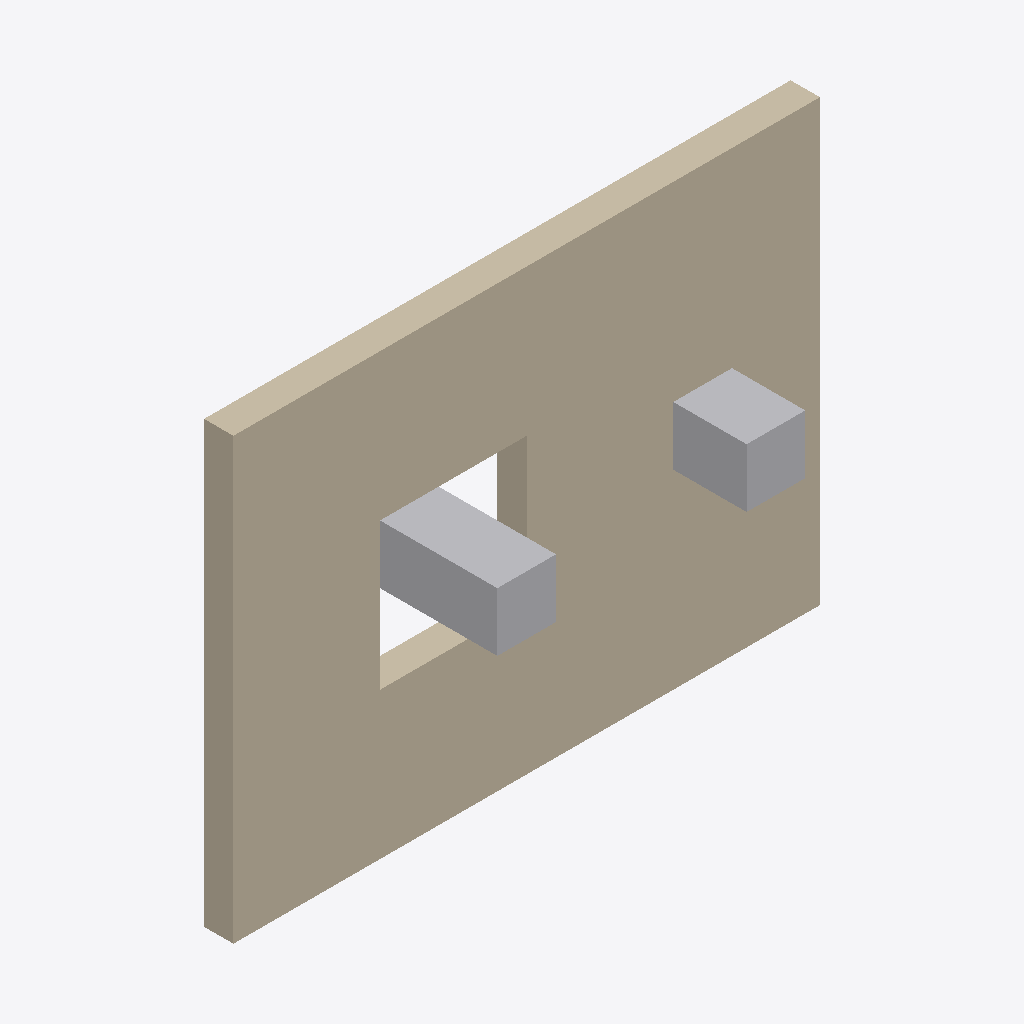
Isometric view of an IFC building model (IFC-SPF (STEP), schema IFC4, length unit metre), seen from the south-west, elements coloured by IFC class: 2 other elements (light grey), 1 wall (beige).
Extent 4.0 m × 1.2 m × 3.0 m (x, y, z). Elements (3): 2 IfcDuctSegment, 1 IfcWall.

HEADER;
FILE_DESCRIPTION(('Clash Tester fixture: one wall with one opening, two ducts (SPEC 13f)'),'2;1');
FILE_NAME('opening-cut.ifc','2026-10-31T00:00:00',('Clash Tester'),(''),'hand-written','','');
FILE_SCHEMA(('IFC4'));
ENDSEC;
DATA;
#6=IFCPROJECT('0PRJ000000000000000001',$,'Opening cut fixture',$,$,$,$,(#5),#2);
#16=IFCWALL('0WAL000000000000000001',$,'Wall',$,$,#7,#15,$,.STANDARD.);
#38=IFCDUCTSEGMENT('0DCT000000000000THROUGH',$,'Duct through opening',$,$,#7,#37,$,.RIGIDSEGMENT.);
#46=IFCDUCTSEGMENT('0DCT00000000000000SOLID',$,'Duct through wall',$,$,#7,#45,$,.RIGIDSEGMENT.);
ENDSEC;
